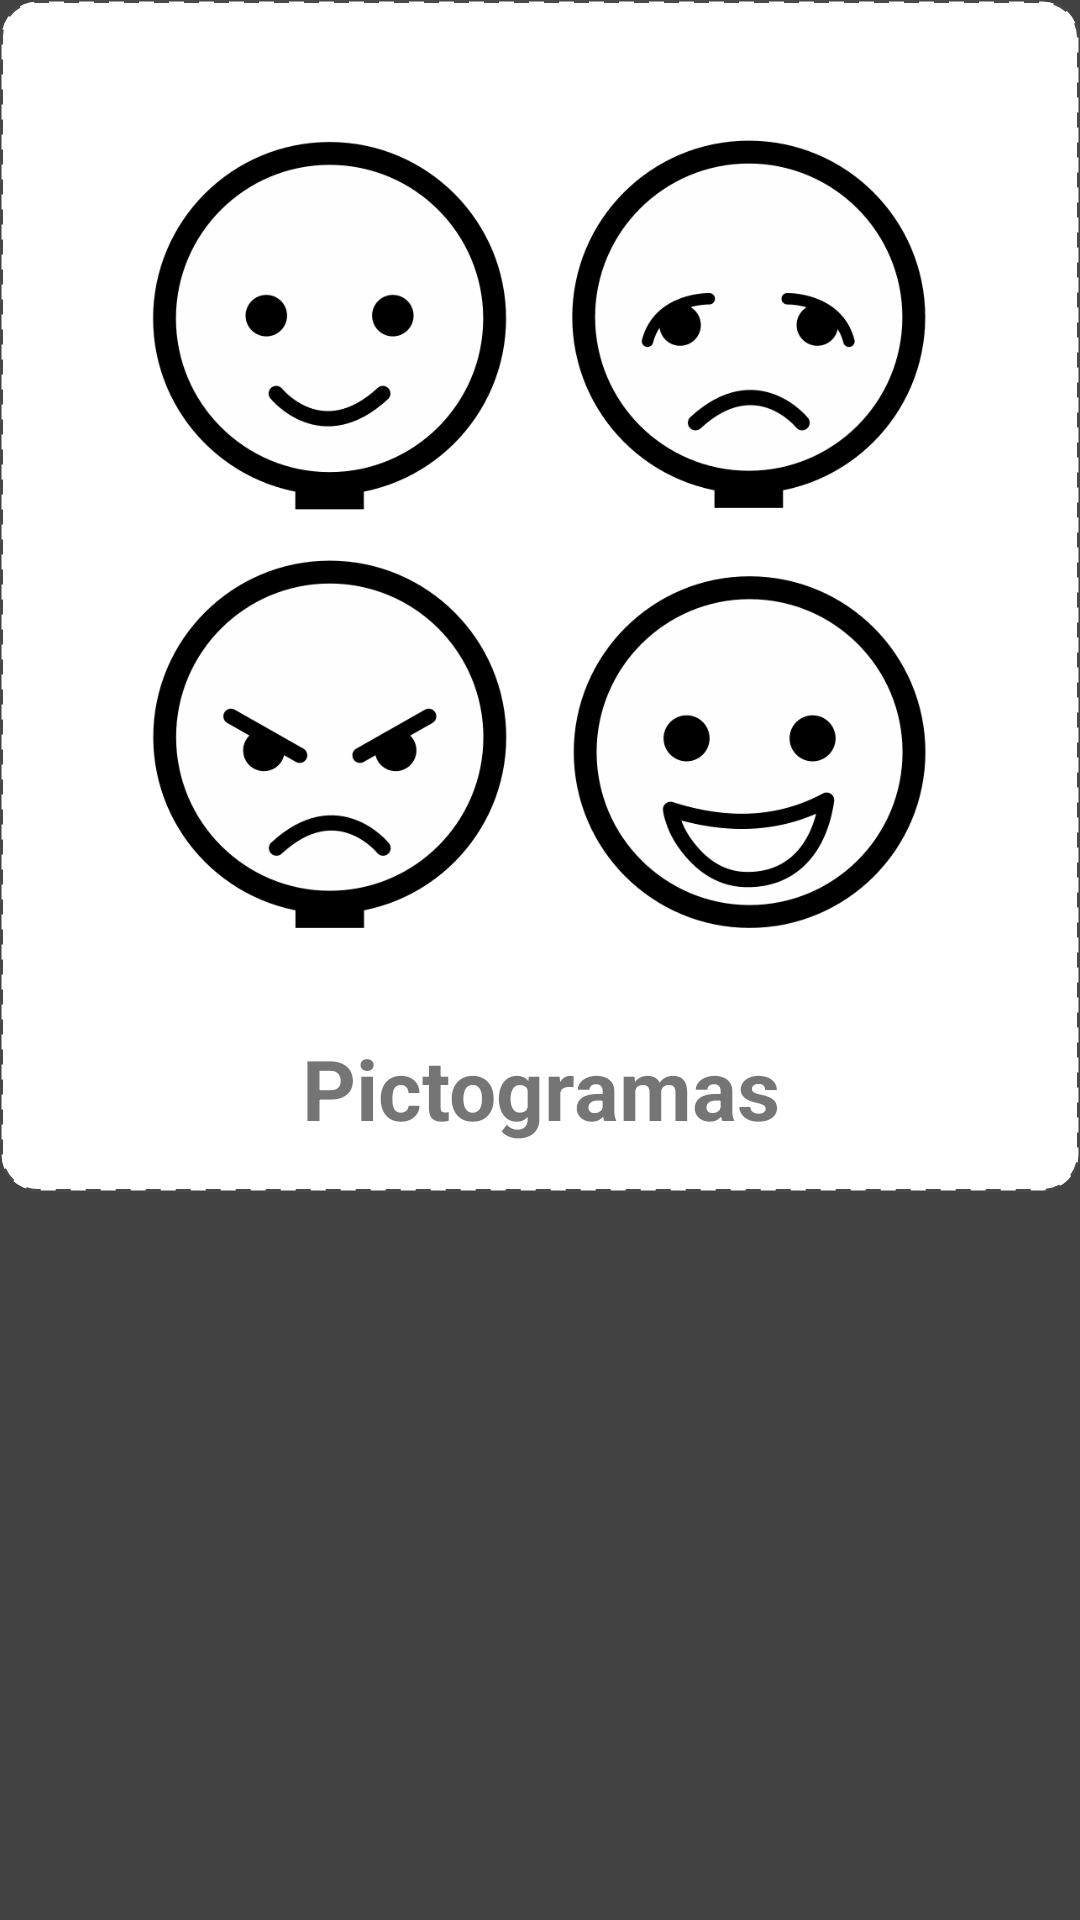

Reconstruct the res/layout file that produces this screen, plus the resources it refers to.
<!-- AndroidManifest.xml: application theme Theme.PictoPocketIV -->
<!-- res/layout/fragment_picto_visor.xml -->
<?xml version="1.0" encoding="utf-8"?>
<FrameLayout xmlns:android="http://schemas.android.com/apk/res/android"
    xmlns:app="http://schemas.android.com/apk/res-auto"
    xmlns:tools="http://schemas.android.com/tools"
    android:layout_width="match_parent"
    android:layout_height="wrap_content"
    android:background="@color/bgColor2"
    tools:context=".visor.PictoVisorFragment">

    <LinearLayout
        android:layout_width="match_parent"
        android:layout_height="match_parent"
        android:orientation="vertical"
        >

        <LinearLayout
            style="@style/dashed_border_style_primary_bg"
            android:layout_width="match_parent"
            android:layout_height="wrap_content"
            android:orientation="vertical"
            android:padding="16dp">

            <ImageView
                android:id="@+id/visor_img"
                android:layout_width="match_parent"
                android:layout_height="wrap_content"
                android:adjustViewBounds="true"
                android:padding="24dp"
                android:src="@drawable/conducta" />

            <TextView
                android:id="@+id/visor_label"
                android:layout_width="match_parent"
                android:layout_height="wrap_content"
                android:layout_marginTop="0dp"
                android:text="Pictogramas"
                android:textAlignment="center"
                android:textSize="28sp"
                android:textStyle="bold" />
        </LinearLayout>
    </LinearLayout>
</FrameLayout>
<!-- resources referenced by this layout -->
<resources>
  <color name="bgColor2">#424242</color>
  <!-- drawable conducta: png bitmap (drawable, 129470 bytes) -->
  <style name="dashed_border_style_primary_bg">
          <item name="android:layout_width">match_parent</item>
          <item name="android:layout_height">wrap_content</item>
          <item name="android:background">@drawable/dashed_border_primary_bg</item>
      </style>
  <style name="Theme.PictoPocketIV" parent="Theme.AppCompat.Light">
  
          
          <item name="colorPrimary">@color/primaryColor</item>
          <item name="colorPrimaryDark">@color/primaryDarkColor</item>
          <item name="colorAccent">@color/accent_material_light</item>
          
          <item name="android:actionOverflowButtonStyle">@style/overflowButton</item>
          
          <item name="actionBarStyle">@style/customActionBar</item>
      </style>
  <!-- drawable dashed_border_primary_bg (drawable) -->
  <?xml version="1.0" encoding="utf-8"?>
  <shape xmlns:android="http://schemas.android.com/apk/res/android"
      android:shape="rectangle">
      <corners android:radius="12dp" />
      <solid android:color="@color/primaryColor"></solid>
      <stroke android:color="@color/secondaryLightColor" android:dashWidth="5dp" android:dashGap="5dp" android:width="1dp"/>
  </shape>
  <color name="primaryColor">#ffffff</color>
  <color name="primaryDarkColor">#cccccc</color>
  <style name="overflowButton" parent="Widget.AppCompat.ActionButton.Overflow">
          <item name="android:src">@drawable/ic_overflow_light</item>
      </style>
  <style name="customActionBar" parent="Widget.AppCompat.Light.ActionBar">
          <item name="titleTextStyle">@style/ActionBarTitleTextStyle</item>
      </style>
  <color name="secondaryLightColor">#484848</color>
  <!-- drawable ic_overflow_light (drawable) -->
  <vector android:height="24dp" android:tint="#DCDCDC"
      android:viewportHeight="24" android:viewportWidth="24"
      android:width="24dp" xmlns:android="http://schemas.android.com/apk/res/android">
      <path android:fillColor="@android:color/white" android:pathData="M20,10V8h-4V4h-2v4h-4V4H8v4H4v2h4v4H4v2h4v4h2v-4h4v4h2v-4h4v-2h-4v-4H20zM14,14h-4v-4h4V14z"/>
  </vector>
  <style name="ActionBarTitleTextStyle" parent="TextAppearance.AppCompat.Title">
          <item name="android:textColor">@color/primaryTextLightColor</item>
      </style>
  <color name="primaryTextLightColor">#DCDCDC</color>
</resources>
